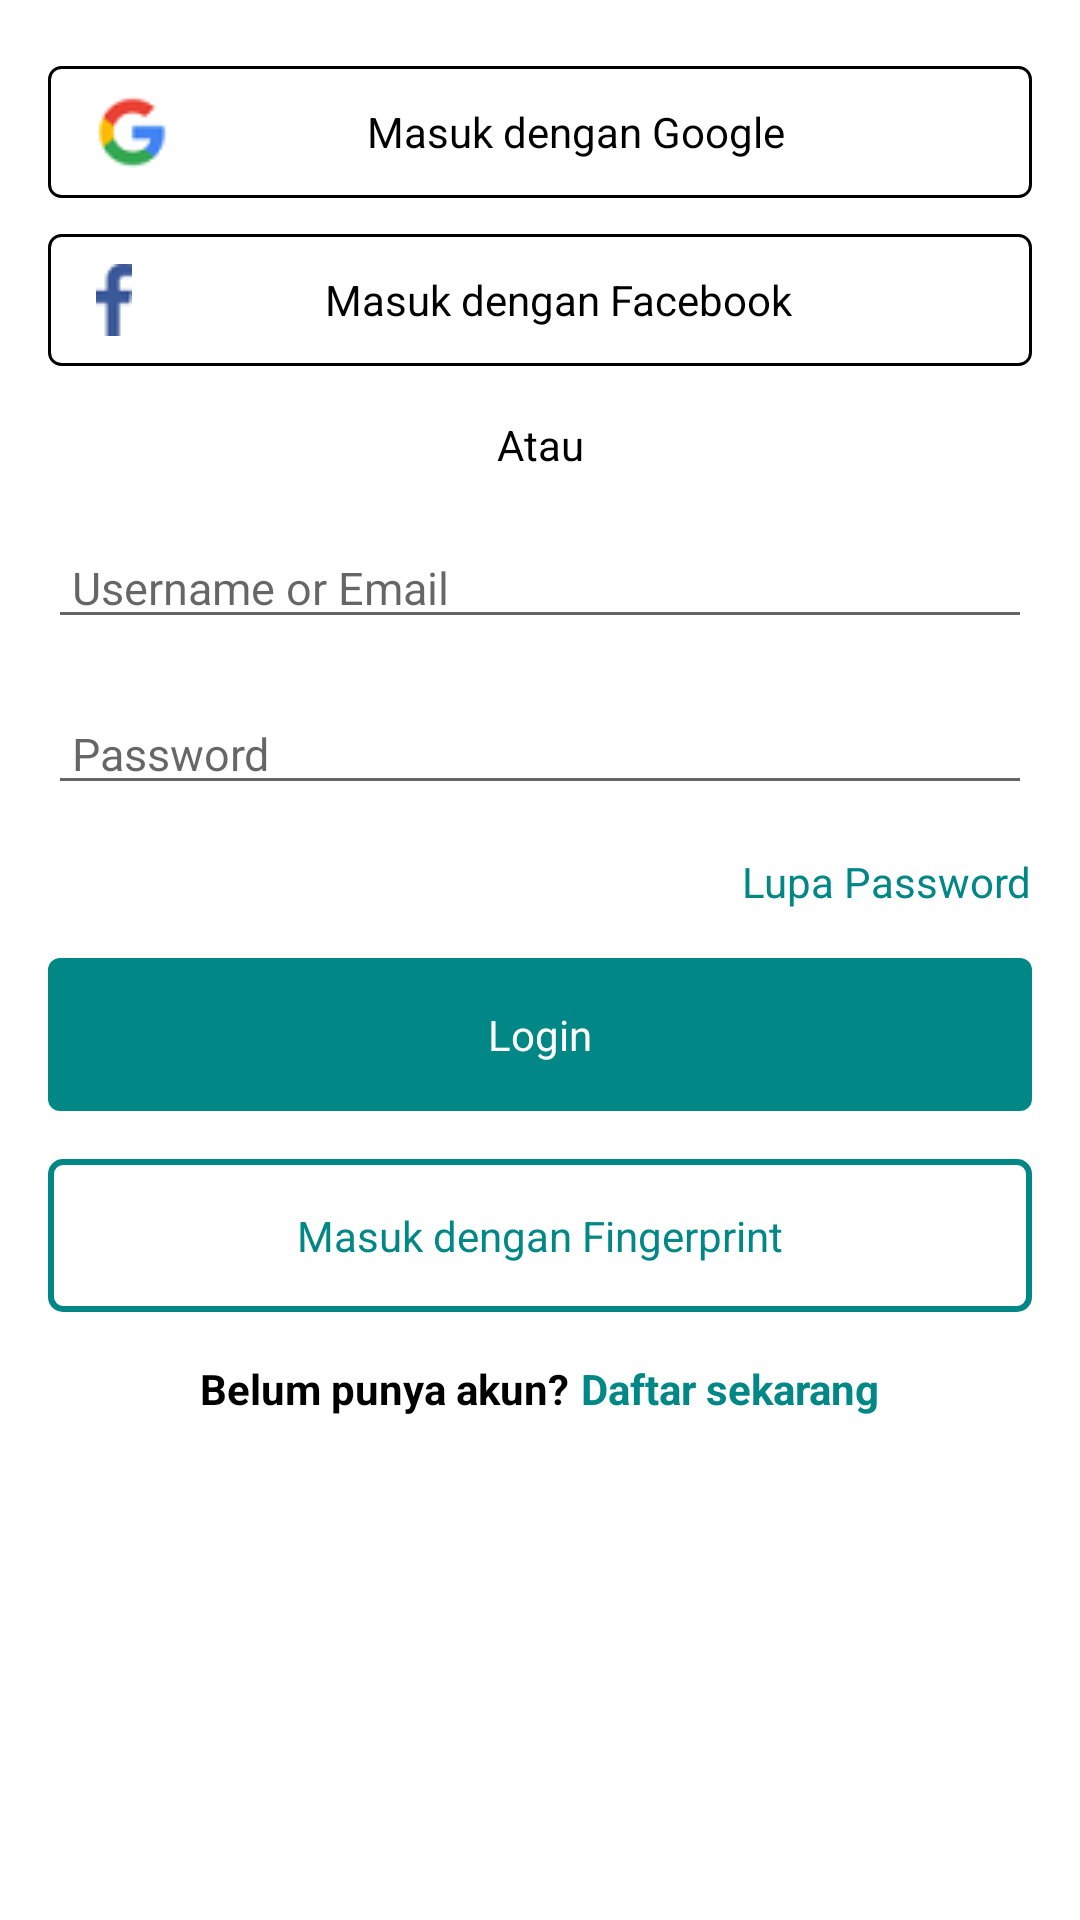

Write the Android layout XML for this screen, with the resource values it uses.
<!-- AndroidManifest.xml: application theme Theme.MiniStockbitApp -->
<!-- res/layout/activity_login.xml -->
<?xml version="1.0" encoding="utf-8"?>
<layout xmlns:android="http://schemas.android.com/apk/res/android"
    xmlns:tools="http://schemas.android.com/tools"
    xmlns:app="http://schemas.android.com/apk/res-auto">

    <data>

    </data>

    <androidx.constraintlayout.widget.ConstraintLayout
        android:layout_width="match_parent"
        android:layout_height="match_parent"
        android:padding="16dp"
        android:background="@color/white"
        tools:context=".ui.login.LoginActivity">

        <TextView
            android:id="@+id/btn_google_login"
            android:layout_width="0dp"
            android:layout_height="wrap_content"
            android:text="@string/login_with_google"
            android:textAllCaps="false"
            android:background="@drawable/bg_button_outline_gray"
            android:paddingRight="16dp"
            android:paddingTop="16dp"
            android:paddingBottom="16dp"
            android:paddingLeft="16dp"
            android:gravity="center"
            android:drawableLeft="@drawable/google_logo"
            app:layout_constraintStart_toStartOf="parent"
            app:layout_constraintEnd_toEndOf="parent"
            app:layout_constraintTop_toTopOf="parent" />

        <TextView
            android:id="@+id/btn_facebook_login"
            android:layout_width="0dp"
            android:layout_height="wrap_content"
            android:text="@string/login_with_facebook"
            android:textAllCaps="false"
            android:background="@drawable/bg_button_outline_gray"
            android:paddingRight="16dp"
            android:paddingTop="16dp"
            android:paddingBottom="16dp"
            android:paddingLeft="16dp"
            android:gravity="center"
            android:drawableLeft="@drawable/facebook_logo"
            app:layout_constraintStart_toStartOf="parent"
            app:layout_constraintEnd_toEndOf="parent"
            app:layout_constraintTop_toBottomOf="@id/btn_google_login" />

        <View
            android:id="@+id/divider1"
            android:layout_width="0dp"
            android:layout_height="1dp"
            android:background="@color/light_gray"
            android:layout_marginTop="20dp"
            app:layout_constraintTop_toBottomOf="@id/btn_facebook_login"
            app:layout_constraintStart_toStartOf="parent"
            app:layout_constraintEnd_toStartOf="@id/text_or" />

        <TextView
            android:id="@+id/text_or"
            android:layout_width="wrap_content"
            android:layout_height="wrap_content"
            android:text="@string/or"
            android:layout_marginLeft="18dp"
            android:layout_marginRight="18dp"
            android:textColor="@color/light_gray"
            app:layout_constraintTop_toTopOf="@id/divider1"
            app:layout_constraintBottom_toTopOf="@id/divider1"
            app:layout_constraintStart_toEndOf="@id/divider1"
            app:layout_constraintEnd_toStartOf="@id/divider2" />

        <View
            android:id="@+id/divider2"
            android:layout_width="0dp"
            android:layout_height="1dp"
            android:background="@color/light_gray"
            android:layout_marginTop="20dp"
            app:layout_constraintTop_toBottomOf="@id/btn_facebook_login"
            app:layout_constraintEnd_toEndOf="parent"
            app:layout_constraintStart_toEndOf="@id/text_or" />

        <com.google.android.material.textfield.TextInputEditText
            android:id="@+id/et_username"
            android:layout_width="match_parent"
            android:layout_height="wrap_content"
            android:hint="@string/usename"
            android:paddingLeft="8dp"
            android:textSize="15sp"
            android:inputType="text"
            android:layout_marginTop="18dp"
            app:layout_constraintTop_toBottomOf="@id/text_or" />

        <com.google.android.material.textfield.TextInputEditText
            android:id="@+id/et_password"
            android:layout_width="match_parent"
            android:layout_height="wrap_content"
            android:hint="@string/password"
            android:paddingLeft="8dp"
            android:textSize="15sp"
            android:inputType="textPassword"
            android:paddingRight="8dp"
            android:drawableRight="@drawable/ic_baseline_visibility_gray"
            android:layout_marginTop="18dp"
            app:layout_constraintTop_toBottomOf="@id/et_username" />

        <TextView
            android:id="@+id/text_forgot_password"
            android:layout_width="wrap_content"
            android:layout_height="wrap_content"
            android:layout_marginTop="16dp"
            android:text="@string/forgot_password"
            android:textColor="@color/teal_700"
            app:layout_constraintEnd_toEndOf="parent"
            app:layout_constraintTop_toBottomOf="@id/et_password" />

        <TextView
            android:id="@+id/btn_login"
            android:layout_width="0dp"
            android:layout_height="wrap_content"
            android:text="@string/login"
            android:textAllCaps="false"
            android:textColor="@color/white"
            android:background="@drawable/square_green_filled"
            android:paddingRight="16dp"
            android:paddingTop="16dp"
            android:paddingBottom="16dp"
            android:paddingLeft="16dp"
            android:gravity="center"
            android:layout_marginTop="16dp"
            app:layout_constraintStart_toStartOf="parent"
            app:layout_constraintEnd_toEndOf="parent"
            app:layout_constraintTop_toBottomOf="@id/text_forgot_password" />

        <TextView
            android:id="@+id/btn_login_with_fingerprint"
            android:layout_width="0dp"
            android:layout_height="wrap_content"
            android:text="@string/login_with_fingerprint"
            android:textAllCaps="false"
            android:textColor="@color/teal_700"
            android:background="@drawable/square_green_outline"
            android:paddingRight="16dp"
            android:paddingTop="16dp"
            android:paddingBottom="16dp"
            android:paddingLeft="16dp"
            android:gravity="center"
            android:layout_marginTop="16dp"
            app:layout_constraintStart_toStartOf="parent"
            app:layout_constraintEnd_toEndOf="parent"
            app:layout_constraintTop_toBottomOf="@id/btn_login" />

        <LinearLayout
            android:layout_width="match_parent"
            android:layout_height="wrap_content"
            android:orientation="horizontal"
            android:gravity="center_horizontal"
            android:layout_marginTop="16dp"
            app:layout_constraintTop_toBottomOf="@id/btn_login_with_fingerprint">


            <TextView
                android:id="@+id/text_register"
                android:layout_width="wrap_content"
                android:layout_height="wrap_content"
                android:text="@string/ask_create_account"
                android:textStyle="bold"
                android:gravity="center"
                app:layout_constraintStart_toStartOf="parent"
                app:layout_constraintEnd_toEndOf="parent"
                app:layout_constraintTop_toBottomOf="@id/btn_login_with_fingerprint" />

            <TextView
                android:id="@+id/btn_register"
                android:layout_width="wrap_content"
                android:layout_height="wrap_content"
                android:text="@string/register"
                android:textStyle="bold"
                android:textColor="@color/teal_700"
                android:gravity="center"
                android:layout_marginLeft="4dp"
                app:layout_constraintStart_toEndOf="@id/text_register"
                app:layout_constraintEnd_toEndOf="parent"
                app:layout_constraintTop_toBottomOf="@id/btn_login_with_fingerprint" />

        </LinearLayout>

    </androidx.constraintlayout.widget.ConstraintLayout>
</layout>
<!-- resources referenced by this layout -->
<resources>
  <!-- drawable bg_button_outline_gray (drawable) -->
  <?xml version="1.0" encoding="utf-8"?>
  <layer-list xmlns:android="http://schemas.android.com/apk/res/android">
      <item
          android:bottom="6dp"
          android:top="6dp"
          android:drawable="@drawable/square_gray_outline"/>
  </layer-list>
  <!-- drawable facebook_logo: png bitmap (drawable, 755 bytes) -->
  <!-- drawable google_logo: png bitmap (drawable, 1413 bytes) -->
  <!-- drawable square_green_filled (drawable) -->
  <?xml version="1.0" encoding="utf-8"?>
  <shape xmlns:android="http://schemas.android.com/apk/res/android"
      android:shape="rectangle">
      <solid
          android:color="@color/teal_700" />
      <corners
          android:radius="4dp"/>
  </shape>
  <!-- drawable square_green_outline (drawable) -->
  <?xml version="1.0" encoding="utf-8"?>
  <shape xmlns:android="http://schemas.android.com/apk/res/android"
      android:shape="rectangle">
      <stroke
          android:width="2dp"
          android:color="@color/teal_700" />
      <corners
          android:radius="4dp"/>
  </shape>
  <string name="ask_create_account">Belum punya akun?</string>
  <string name="forgot_password">Lupa Password</string>
  <string name="login">Login</string>
  <string name="login_with_facebook">Masuk dengan Facebook</string>
  <string name="login_with_fingerprint">Masuk dengan Fingerprint</string>
  <string name="login_with_google">Masuk dengan Google</string>
  <string name="or">Atau</string>
  <string name="password">Password</string>
  <string name="register">Daftar sekarang</string>
  <string name="usename">Username or Email</string>
  <style name="Theme.MiniStockbitApp" parent="Theme.MaterialComponents.Light.DarkActionBar">
          
          <item name="colorPrimary">@color/white</item>
          <item name="colorPrimaryVariant">@color/white</item>
          <item name="colorOnPrimary">@color/black</item>
          
          <item name="colorSecondary">@color/teal_200</item>
          <item name="colorSecondaryVariant">@color/teal_700</item>
          <item name="colorOnSecondary">@color/black</item>
          
          <item name="android:statusBarColor" tools:targetApi="l">?attr/colorPrimary</item>
          <item name="android:windowLightStatusBar">true</item>
          
          <item name="android:textColor">@color/black</item>
      </style>
  <!-- drawable square_gray_outline (drawable) -->
  <?xml version="1.0" encoding="utf-8"?>
  <shape xmlns:android="http://schemas.android.com/apk/res/android"
      android:shape="rectangle">
      <stroke
          android:width="1dp"
          android:color="@color/light_gray" />
      <corners
          android:radius="4dp"/>
  </shape>
  <!-- not gathered from this repository: default colours our renderer supplied (Android Studio template values) -->
  <color name="teal_200">#FF03DAC5</color>
  <color name="teal_700">#FF018786</color>
  <color name="black">#FF000000</color>
  <color name="white">#FFFFFFFF</color>
</resources>
